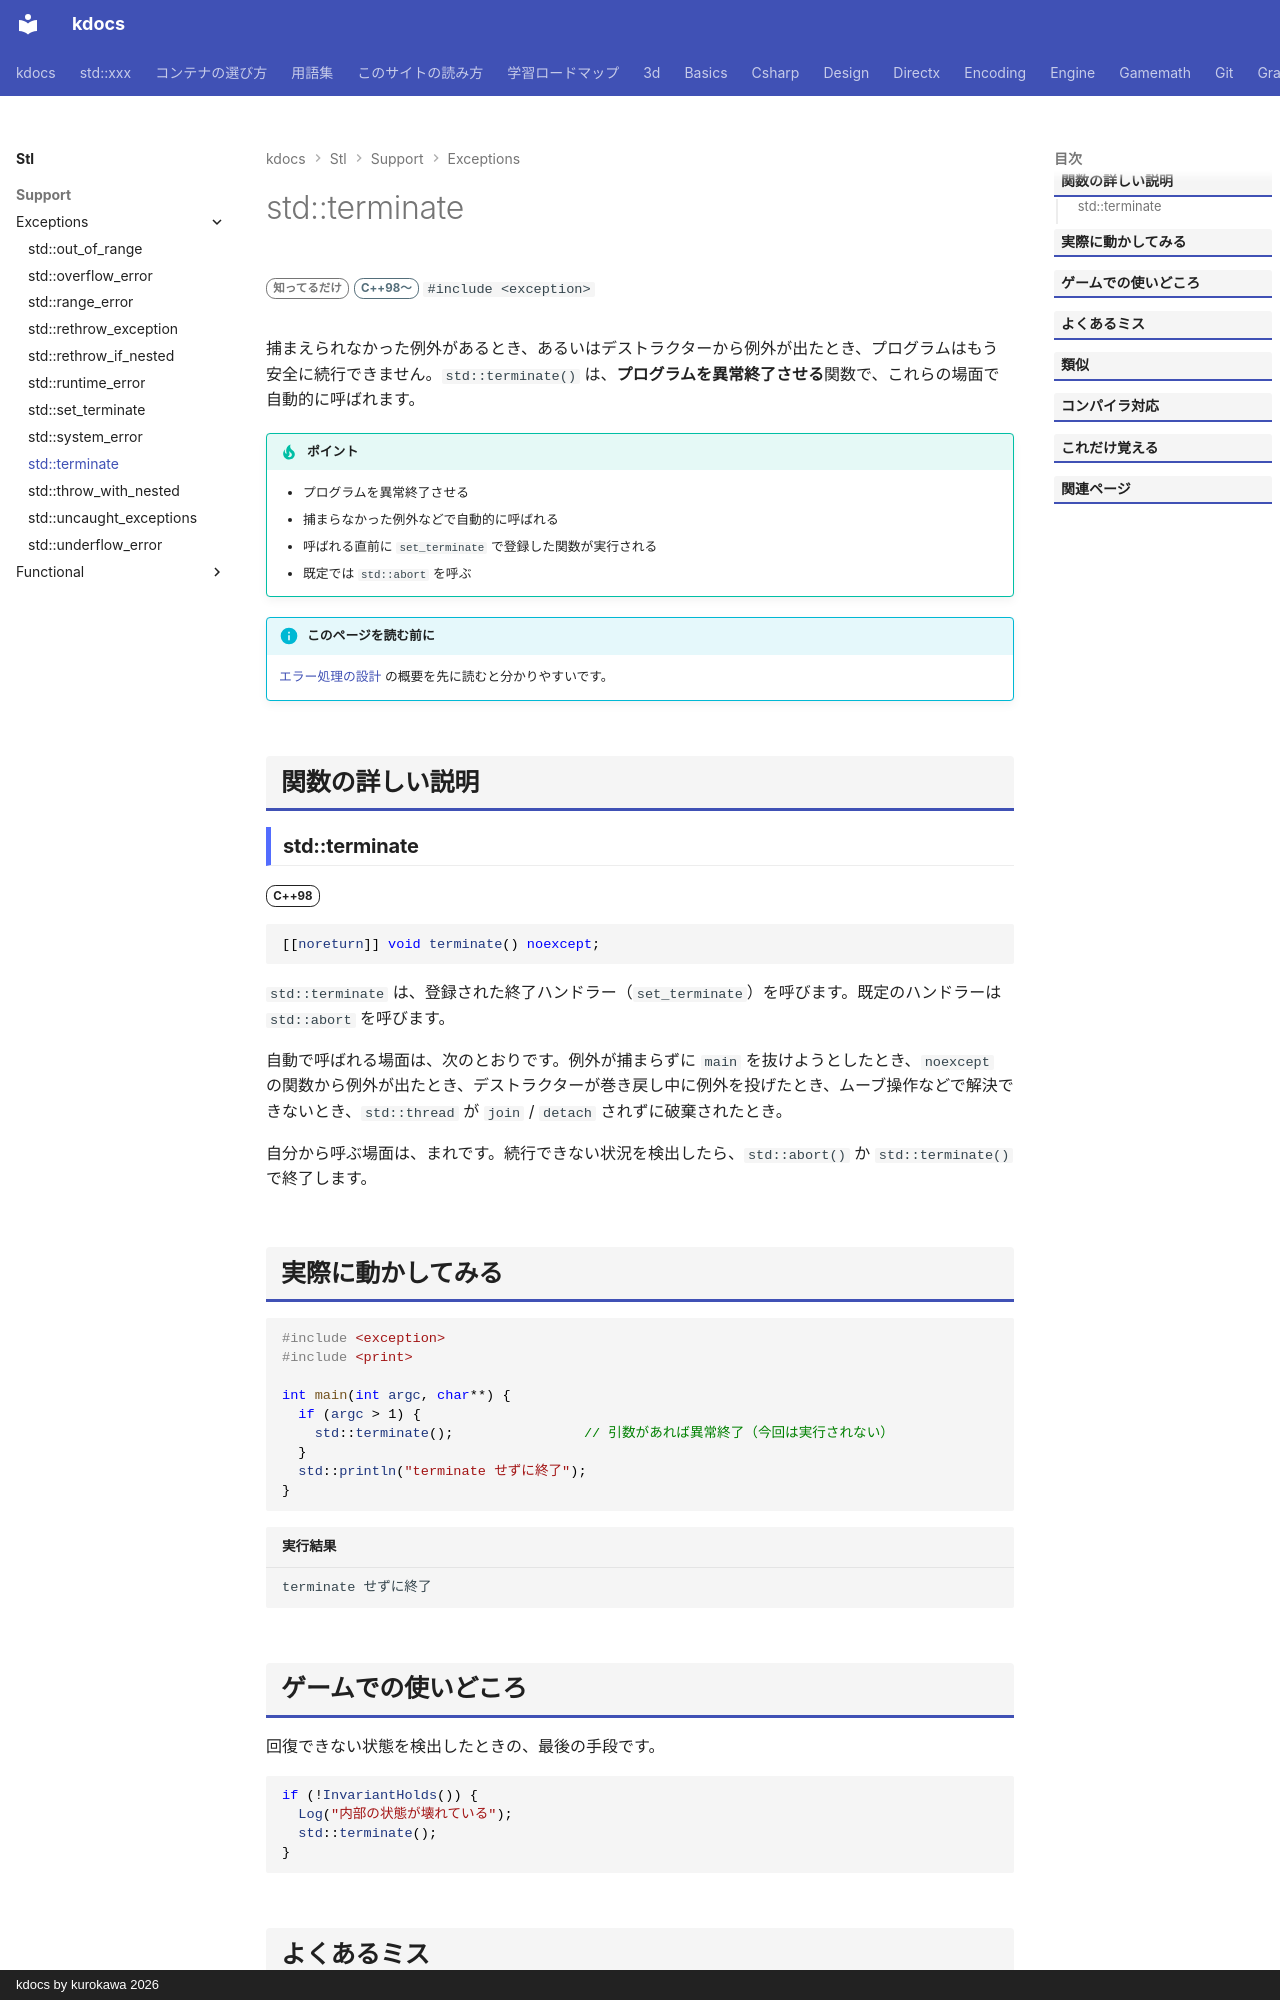

repository: qwzxdf/kdocs · page: stl/support/exceptions/terminate/index.html · generator: mkdocs · copyright: kdocs by kurokawa 2026

---
title: std::terminate
summary: "処理されなかった例外などで呼ばれる、プログラムの強制終了。"
order: 17
group: 標準の例外
tags:
  - 型・言語サポート
---

# std::terminate

<div class="page-badges" markdown>
<span class="rank rank-rare">知ってるだけ</span>
<span class="ver ver-11">C++98〜</span>
`#include <exception>`
</div>

捕まえられなかった例外があるとき、あるいはデストラクターから例外が出たとき、プログラムはもう安全に続行できません。`std::terminate()` は、<strong>プログラムを異常終了させる</strong>関数で、これらの場面で自動的に呼ばれます。

!!! tip "ポイント"
    - プログラムを異常終了させる
    - 捕まらなかった例外などで自動的に呼ばれる
    - 呼ばれる直前に `set_terminate` で登録した関数が実行される
    - 既定では `std::abort` を呼ぶ

!!! info "このページを読む前に"
    [エラー処理の設計](../../../design/foundations/error-handling.md) の概要を先に読むと分かりやすいです。

## 関数の詳しい説明

### std::terminate {#terminate}

<span class="ver ver-98">C++98</span>

```cpp
[[noreturn]] void terminate() noexcept;
```

`std::terminate` は、登録された終了ハンドラー（`set_terminate`）を呼びます。既定のハンドラーは `std::abort` を呼びます。

自動で呼ばれる場面は、次のとおりです。例外が捕まらずに `main` を抜けようとしたとき、`noexcept` の関数から例外が出たとき、デストラクターが巻き戻し中に例外を投げたとき、ムーブ操作などで解決できないとき、`std::thread` が `join` / `detach` されずに破棄されたとき。

自分から呼ぶ場面は、まれです。続行できない状況を検出したら、`std::abort()` か `std::terminate()` で終了します。

## 実際に動かしてみる

```cpp
#include <exception>
#include <print>

int main(int argc, char**) {
  if (argc > 1) {
    std::terminate();                // 引数があれば異常終了（今回は実行されない）
  }
  std::println("terminate せずに終了");
}
```

```text title="実行結果"
terminate せずに終了
```
